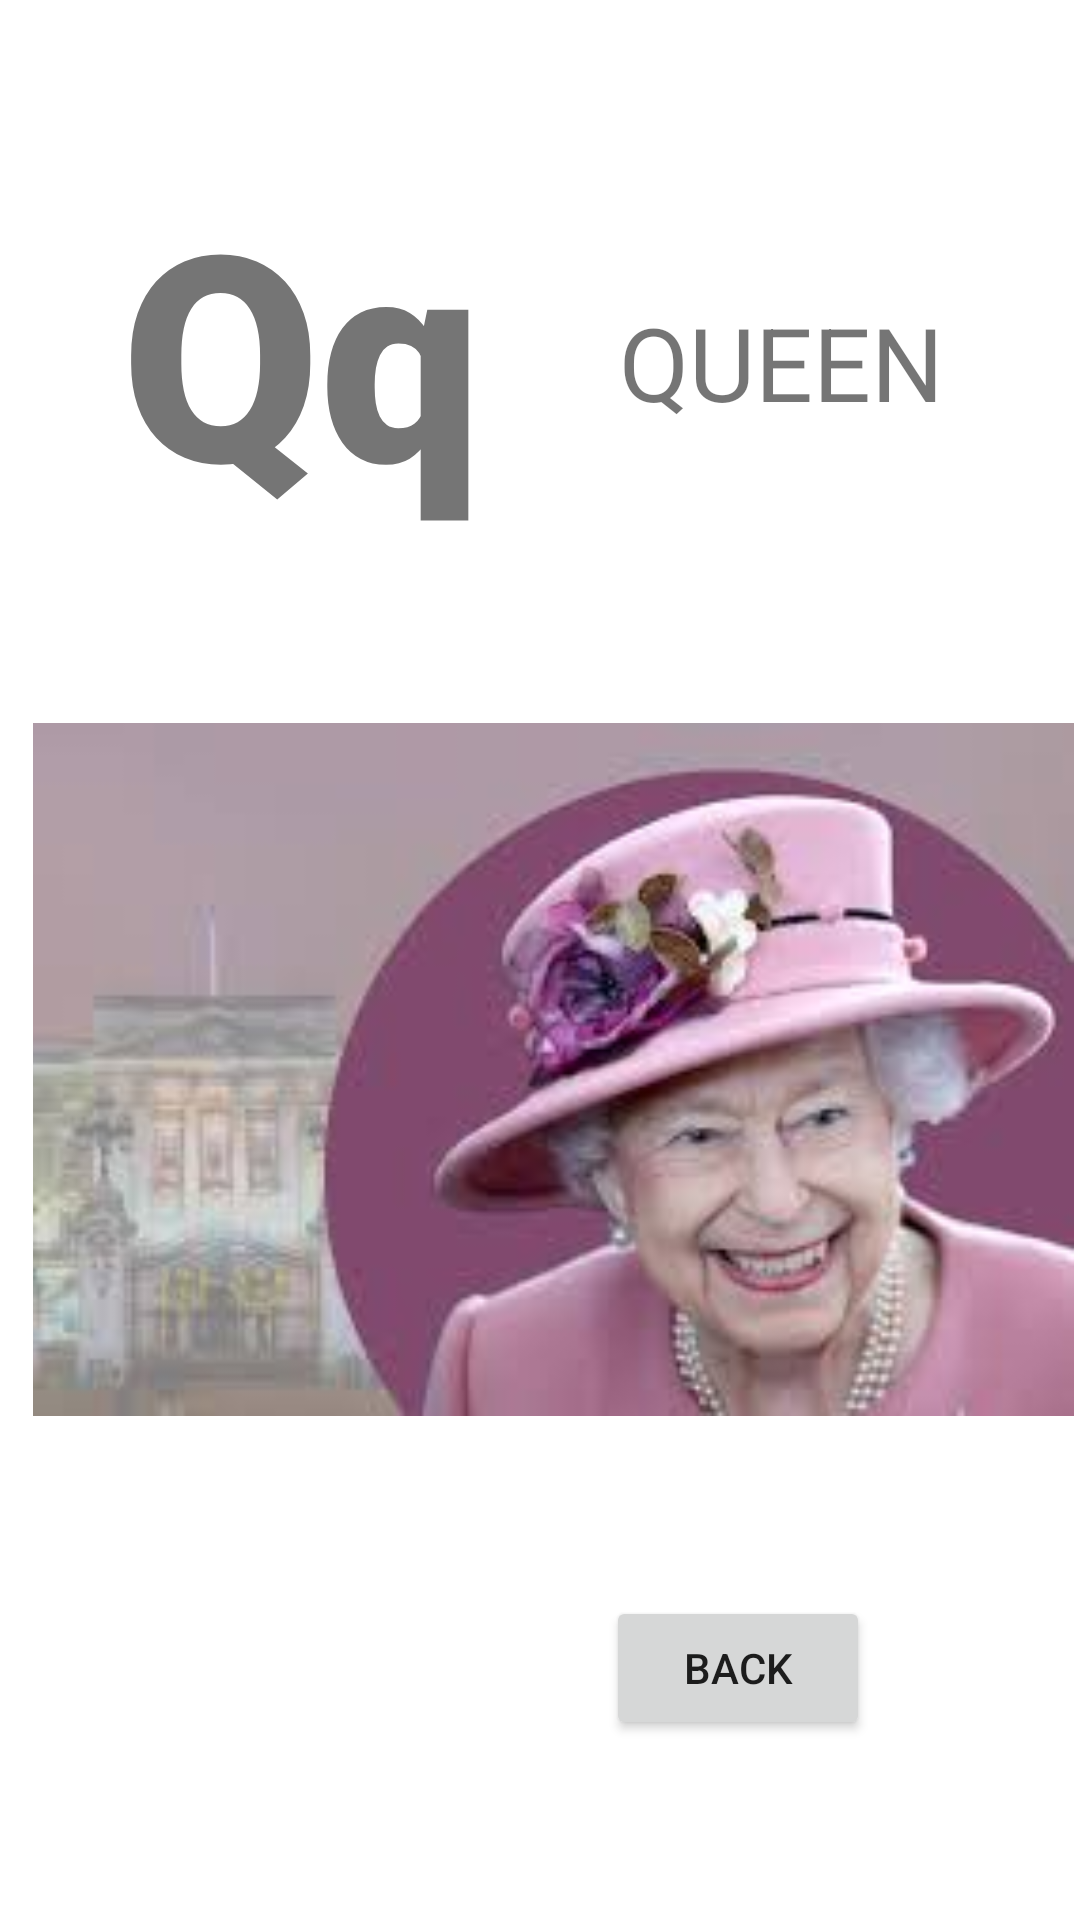

Reconstruct the res/layout file that produces this screen, plus the resources it refers to.
<!-- AndroidManifest.xml: application theme Theme.KidsBook -->
<!-- res/layout/activity_q.xml -->
<?xml version="1.0" encoding="utf-8"?>
<androidx.constraintlayout.widget.ConstraintLayout xmlns:android="http://schemas.android.com/apk/res/android"
    xmlns:app="http://schemas.android.com/apk/res-auto"
    xmlns:tools="http://schemas.android.com/tools"
    android:layout_width="match_parent"
    android:layout_height="match_parent"
    tools:context=".Q">

    <TextView
        android:id="@+id/textView16"
        android:layout_width="wrap_content"
        android:layout_height="wrap_content"
        android:fontFamily="sans-serif-black"
        android:text="Qq"
        android:textSize="96sp"
        app:layout_constraintBottom_toBottomOf="parent"
        app:layout_constraintEnd_toEndOf="parent"
        app:layout_constraintHorizontal_bias="0.168"
        app:layout_constraintStart_toStartOf="parent"
        app:layout_constraintTop_toTopOf="parent"
        app:layout_constraintVertical_bias="0.102" />

    <ImageView
        android:id="@+id/imageView15"
        android:layout_width="389dp"
        android:layout_height="231dp"
        app:layout_constraintBottom_toBottomOf="parent"
        app:layout_constraintEnd_toEndOf="parent"
        app:layout_constraintHorizontal_bias="0.36"
        app:layout_constraintStart_toStartOf="parent"
        app:layout_constraintTop_toBottomOf="@+id/textView16"
        app:layout_constraintVertical_bias="0.265"
        app:srcCompat="@drawable/queen" />

    <Button
        android:id="@+id/button16"
        android:layout_width="wrap_content"
        android:layout_height="wrap_content"
        android:text="Back"
        app:layout_constraintBottom_toBottomOf="parent"
        app:layout_constraintEnd_toEndOf="parent"
        app:layout_constraintHorizontal_bias="0.743"
        app:layout_constraintStart_toStartOf="parent"
        app:layout_constraintTop_toBottomOf="@+id/imageView15"
        android:onClick="onback16"/>

    <TextView
        android:id="@+id/textView44"
        android:layout_width="wrap_content"
        android:layout_height="wrap_content"
        android:text="QUEEN"
        android:textSize="34sp"
        app:layout_constraintBottom_toTopOf="@+id/imageView15"
        app:layout_constraintEnd_toEndOf="parent"
        app:layout_constraintStart_toEndOf="@+id/textView16"
        app:layout_constraintTop_toTopOf="parent" />
</androidx.constraintlayout.widget.ConstraintLayout>
<!-- resources referenced by this layout -->
<resources>
  <!-- drawable queen: jpg bitmap (drawable, 6701 bytes) -->
  <style name="Theme.KidsBook" parent="Theme.MaterialComponents.DayNight.DarkActionBar">
          
          <item name="colorPrimary">@color/purple_500</item>
          <item name="colorPrimaryVariant">@color/purple_700</item>
          <item name="colorOnPrimary">@color/white</item>
          
          <item name="colorSecondary">@color/teal_200</item>
          <item name="colorSecondaryVariant">@color/teal_700</item>
          <item name="colorOnSecondary">@color/black</item>
          
          <item name="android:statusBarColor" tools:targetApi="l">?attr/colorPrimaryVariant</item>
          
      </style>
  <!-- not gathered from this repository: default colours our renderer supplied (Android Studio template values) -->
  <color name="purple_500">#FF6200EE</color>
  <color name="purple_700">#FF3700B3</color>
  <color name="teal_200">#FF03DAC5</color>
  <color name="teal_700">#FF018786</color>
  <color name="black">#FF000000</color>
  <color name="white">#FFFFFFFF</color>
</resources>
